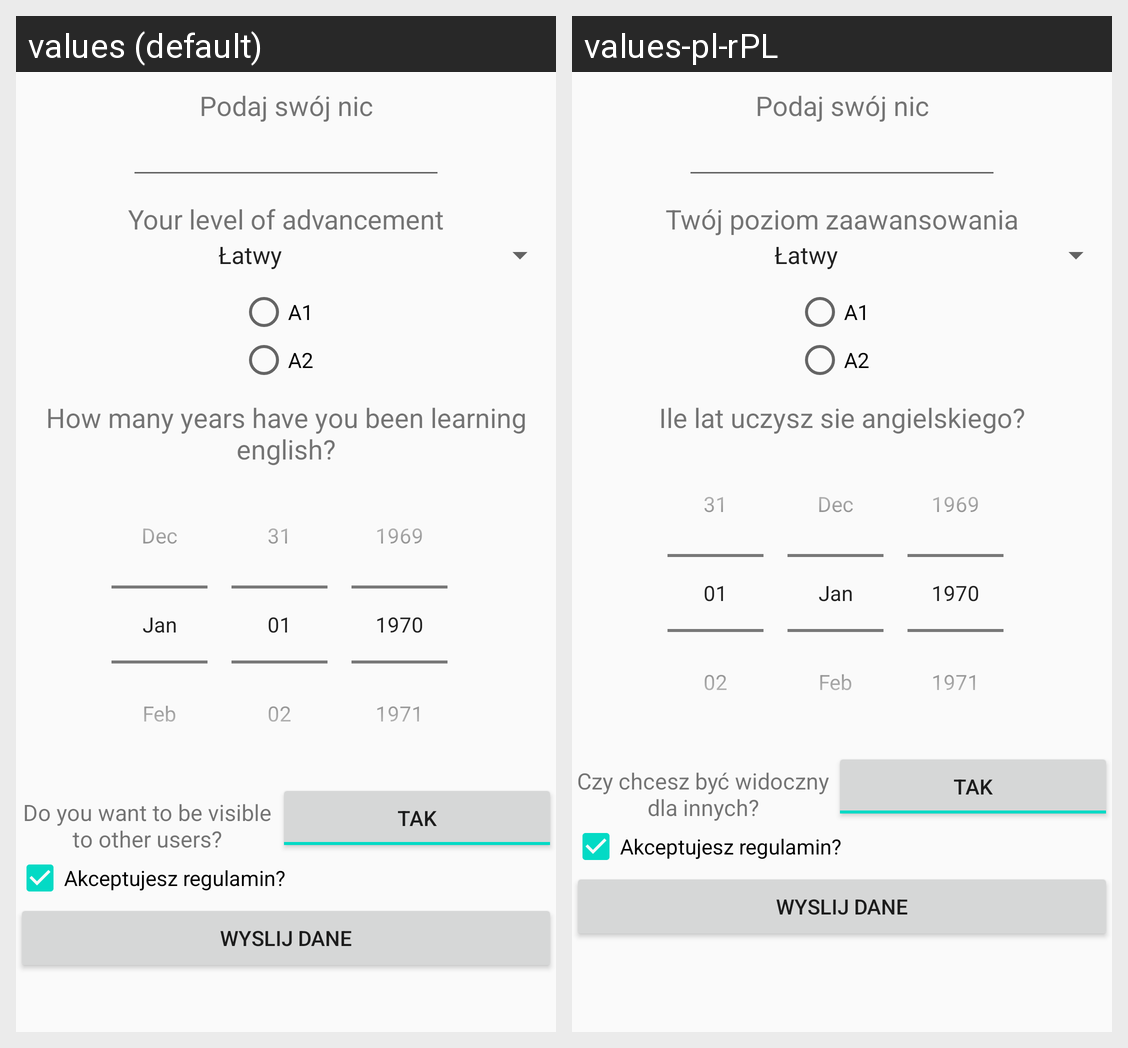

The Android screen above is rendered under two locales of the same app. Produce the string resources it draws, with the default and per-locale values.
Android screen res/layout/activity_kontrolki.xml rendered under 2 locales, left to right: values (default), values-pl-rPL. Device: Nexus 5 (rendered at 1080×1920; each locale shown at half size, 540×960, under a caption strip naming it); theme AppTheme.
Strings drawn on this screen, with the default value and each locale's value (text and hints the layout hard-codes, and strings that could not be matched under every locale, appear in the picture but are not listed):

twoj_poz
  values: Your level of advancement
  values-pl-rPL: Twój poziom zaawansowania

urodziny
  values: How many years have you been learning english?
  values-pl-rPL: Ile lat uczysz sie angielskiego?

widocznosc
  values: Do you want to be visible to other users?
  values-pl-rPL: Czy chcesz być widoczny dla innych?
